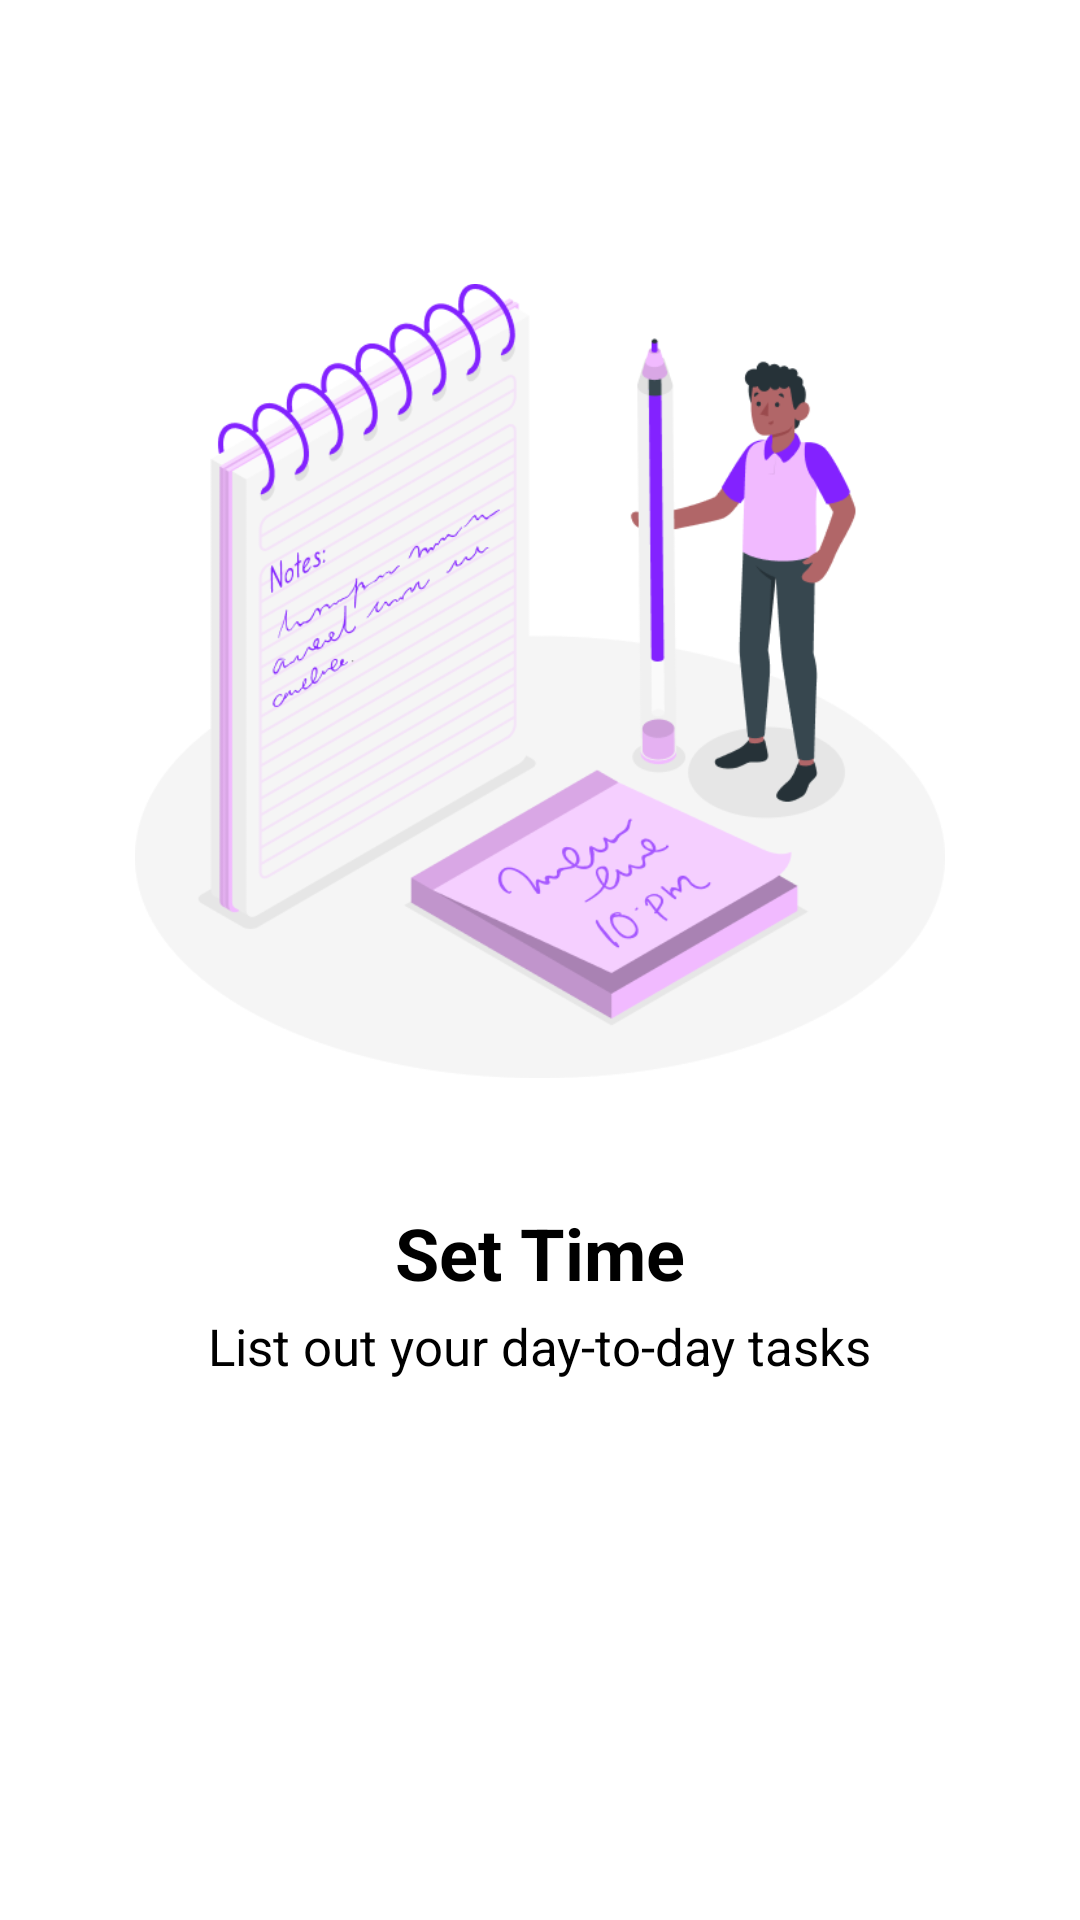

Produce the Android XML layout that renders to this screen, including the resource entries it uses.
<!-- AndroidManifest.xml: application theme Theme.DayLog -->
<!-- res/layout/fragment_onboarding3.xml -->
<?xml version="1.0" encoding="utf-8"?>
<androidx.constraintlayout.widget.ConstraintLayout
    xmlns:android="http://schemas.android.com/apk/res/android"
    xmlns:app="http://schemas.android.com/apk/res-auto"
    xmlns:tools="http://schemas.android.com/tools"
    android:layout_width="match_parent"
    android:layout_height="match_parent">













    <ImageView
        android:id="@+id/img_onboard3"
        android:layout_width="270dp"
        android:layout_height="270dp"
        android:scaleType="fitCenter"
        android:src="@drawable/onboard3"
        app:layout_constraintBottom_toTopOf="@+id/txt_onboard3_title"
        app:layout_constraintEnd_toEndOf="parent"
        app:layout_constraintStart_toStartOf="parent"
        app:layout_constraintTop_toTopOf="parent"
        app:layout_constraintVertical_bias="0.7" />

    <TextView
        android:id="@+id/txt_onboard3_title"
        android:layout_width="wrap_content"
        android:layout_height="wrap_content"
        android:text="Set Time"
        android:textColor="@color/black"
        android:textSize="24sp"
        android:textStyle="bold"
        app:layout_constraintBottom_toBottomOf="parent"
        app:layout_constraintEnd_toEndOf="parent"
        app:layout_constraintStart_toStartOf="parent"
        app:layout_constraintTop_toTopOf="@+id/img_onboard3"
        app:layout_constraintVertical_bias="0.6" />

    <TextView
        android:id="@+id/txt_onboard3_subtitle"
        android:layout_width="wrap_content"
        android:layout_height="wrap_content"
        android:text="List out your day-to-day tasks"
        android:textColor="@color/black"
        android:textSize="17sp"
        android:textStyle="normal"
        app:layout_constraintBottom_toBottomOf="parent"
        app:layout_constraintEnd_toEndOf="parent"
        app:layout_constraintStart_toStartOf="parent"
        app:layout_constraintTop_toBottomOf="@+id/txt_onboard3_title"
        app:layout_constraintVertical_bias="0.02" />



























</androidx.constraintlayout.widget.ConstraintLayout>
<!-- resources referenced by this layout -->
<resources>
  <color name="black">#FF000000</color>
  <color name="white">#FFFFFFFF</color>
  <!-- drawable button: png bitmap (drawable, 56948 bytes) -->
  <!-- drawable onboard3: png bitmap (drawable, 59232 bytes) -->
  <!-- drawable onboard_bg (drawable-nodpi) -->
  <vector xmlns:android="http://schemas.android.com/apk/res/android"
      xmlns:aapt="http://schemas.android.com/aapt"
      android:width="390dp"
      android:height="844dp"
      android:viewportWidth="390"
      android:viewportHeight="844">
    <path
        android:pathData="M0,0h390v844h-390z"
        android:fillColor="#ffffff"/>
    <group>
      <clip-path
          android:pathData="M0,0h390v390h-390z"/>
      <path
          android:pathData="M423.4,-48.81L497.96,-17.16A44,44 0,0 1,521.27 40.54L449.76,209A44,44 70.33,0 1,392.06 232.31L317.5,200.66A44,44 132.16,0 1,294.19 142.97L365.7,-25.5A44,44 51.98,0 1,423.4 -48.81z"
          android:strokeAlpha="0.600377"
          android:fillAlpha="0.600377">
        <aapt:attr name="android:fillColor">
          <gradient 
              android:startX="366.5"
              android:startY="199.5"
              android:endX="300.48"
              android:endY="16.25"
              android:type="linear">
            <item android:offset="0" android:color="#FFF1BAFF"/>
            <item android:offset="1" android:color="#FFC08FFF"/>
          </gradient>
        </aapt:attr>
      </path>
      <path
          android:pathData="M-9.6,81.19L64.96,112.84A44,44 94.21,0 1,88.27 170.54L16.76,339A44,44 47.2,0 1,-40.94 362.31L-115.5,330.66A44,44 59.69,0 1,-138.81 272.97L-67.3,104.5A44,44 83.34,0 1,-9.6 81.19z"
          android:strokeAlpha="0.600377"
          android:fillAlpha="0.600377">
        <aapt:attr name="android:fillColor">
          <gradient 
              android:startX="-66.5"
              android:startY="329.5"
              android:endX="-132.52"
              android:endY="146.25"
              android:type="linear">
            <item android:offset="0" android:color="#FFF1BAFF"/>
            <item android:offset="1" android:color="#FFC08FFF"/>
          </gradient>
        </aapt:attr>
      </path>
    </group>
  </vector>
  <style name="Theme.DayLog" parent="Theme.MaterialComponents.DayNight.NoActionBar">
          
          <item name="colorPrimary">@color/primary_color</item>
          <item name="colorPrimaryVariant">@color/primary_color</item>
          <item name="colorOnPrimary">@color/white</item>
          
          <item name="colorSecondary">@color/secondary_color</item>
          <item name="colorSecondaryVariant">@color/teal_700</item>
          <item name="colorOnSecondary">@color/black</item>
          
          <item name="android:statusBarColor">?attr/colorPrimary</item>
          
  
  
  
      </style>
  <color name="primary_color">#C08FFF</color>
  <color name="secondary_color">#F1BAFF</color>
  <color name="teal_700">#FF018786</color>
</resources>
